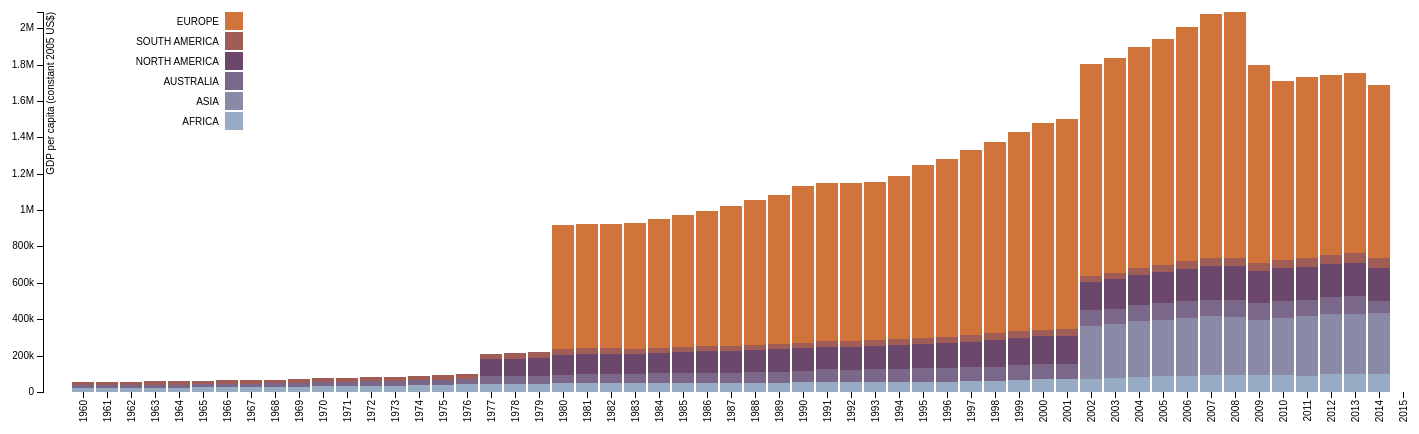
D3 v3 page, settled after 480 driven frames (8 s of simulated time); the page loaded 1 data file(s).


// ── ../js/graphPlotGDPContinent.js
var margin = {top: 20, right: 20, bottom: 100, left: 80},
    width = 1500 - margin.left - margin.right,
    height = 500 - margin.top - margin.bottom;

var x = d3.scale.ordinal()
    .rangeRoundBands([0, width], .1);

var y = d3.scale.linear()
    .rangeRound([height, 0]);

var color = d3.scale.ordinal()
    .range(["#98abc5", "#8a89a6", "#7b6888", "#6b486b", "#a05d56", "#d0743c", "#ff8c00"]);

var xAxis = d3.svg.axis()
    .scale(x)
    .orient("bottom");

var yAxis = d3.svg.axis()
    .scale(y)
    .orient("left")
    .tickFormat(d3.format("1s"));

var svg = d3.select("body").append("svg")
    .attr("width", width + margin.left + margin.right)
    .attr("height", height + margin.top + margin.bottom)
  .append("g")
    .attr("transform", "translate(" + margin.left + "," + margin.top + ")");

d3.json("../json/gdpAggregatedData.json", function(error, data) {
  if (error) throw error;

  color.domain(d3.keys(data[0]).filter(function(key) { return key !== "year"; }));

  data.forEach(function(d) {
    var y0 = 0;
    d.values = color.domain().map(function(name) { return {name: name, y0: y0, y1: y0 += +d[name]}; });
    d.total = d.values[d.values.length - 1].y1;
  });

  x.domain(data.map(function(d) { return d.year; }));
  y.domain([0, d3.max(data, function(d) { return d.total; })]);

  svg.append("g")
      .attr("class", "x axis")
      .attr("transform", "translate(0," + height + ")")
      .call(xAxis)
        .selectAll("text")
        .style("text-anchor", "end")
        .attr("dx", "-.8em")
        .attr("dy", "-.50em")
        .attr("transform", "rotate(-90)");

  svg.append("g")
      .attr("class", "y axis")
      .call(yAxis)
    .append("text")
      .attr("transform", "rotate(-90)")
      .attr("y", 4)
      .attr("dy", ".71em")
      .style("text-anchor", "end")
      .text("GDP per capita (constant 2005 US$)");

  var year = svg.selectAll(".year")
      .data(data)
    .enter().append("g")
      .attr("class", "g")
      .attr("transform", function(d) { return "translate(" + x(d.year) + ",0)"; });

  year.selectAll("rect")
      .data(function(d) { return d.values; })
    .enter().append("rect")
      .attr("width", x.rangeBand())
      .attr("y", function(d) { return y(d.y1); })
      .attr("height", function(d) { return y(d.y0) - y(d.y1); })
      .style("fill", function(d) { return color(d.name); });

  var legend = svg.selectAll(".legend")
      .data(color.domain().slice().reverse())
    .enter().append("g")
      .attr("class", "legend")
      .attr("transform", function(d, i) { return "translate(-1200," + i * 20 + ")"; });

  legend.append("rect")
      .attr("x", width - 18)
      .attr("width", 18)
      .attr("height", 18)
      .style("fill", color);

  legend.append("text")
      .attr("x", width - 24)
      .attr("y", 9)
      .attr("dy", ".35em")
      .style("text-anchor", "end")
      .text(function(d) { return d; });

  });


### data: ../json/gdpAggregatedData.json
[
 {
  "year": "1960",
  "AFRICA": 21944.0,
  "ASIA": null,
  "AUSTRALIA": 15768.0,
  "NORTH AMERICA": null,
  "SOUTH AMERICA": 18001.0,
  "EUROPE": null
 },
 {
  "year": "1961",
  "AFRICA": 21895.0,
  "ASIA": null,
  "AUSTRALIA": 15853.0,
  "NORTH AMERICA": null,
  "SOUTH AMERICA": 18465.0,
  "EUROPE": null
 },
 {
  "year": "1962",
  "AFRICA": 22117.0,
  "ASIA": null,
  "AUSTRALIA": 15728.0,
  "NORTH AMERICA": null,
  "SOUTH AMERICA": 18569.0,
  "EUROPE": null
 },
 {
  "year": "1963",
  "AFRICA": 23105.0,
  "ASIA": null,
  "AUSTRALIA": 16351.0,
  "NORTH AMERICA": null,
  "SOUTH AMERICA": 18305.0,
  "EUROPE": null
 },
 {
  "year": "1964",
  "AFRICA": 23873.0,
  "ASIA": null,
  "AUSTRALIA": 17100.0,
  "NORTH AMERICA": null,
  "SOUTH AMERICA": 18946.0,
  "EUROPE": null
 },
 {
  "year": "1965",
  "AFRICA": 25683.0,
  "ASIA": null,
  "AUSTRALIA": 17623.0,
  "NORTH AMERICA": null,
  "SOUTH AMERICA": 19417.0,
  "EUROPE": null
 },
 {
  "year": "1966",
  "AFRICA": 26728.0,
  "ASIA": null,
  "AUSTRALIA": 17610.0,
  "NORTH AMERICA": null,
  "SOUTH AMERICA": 19774.0,
  "EUROPE": null
 },
 {
  "year": "1967",
  "AFRICA": 27257.0,
  "ASIA": null,
  "AUSTRALIA": 18558.0,
  "NORTH AMERICA": null,
  "SOUTH AMERICA": 19951.0,
  "EUROPE": null
 },
 "... 48 more items"
]